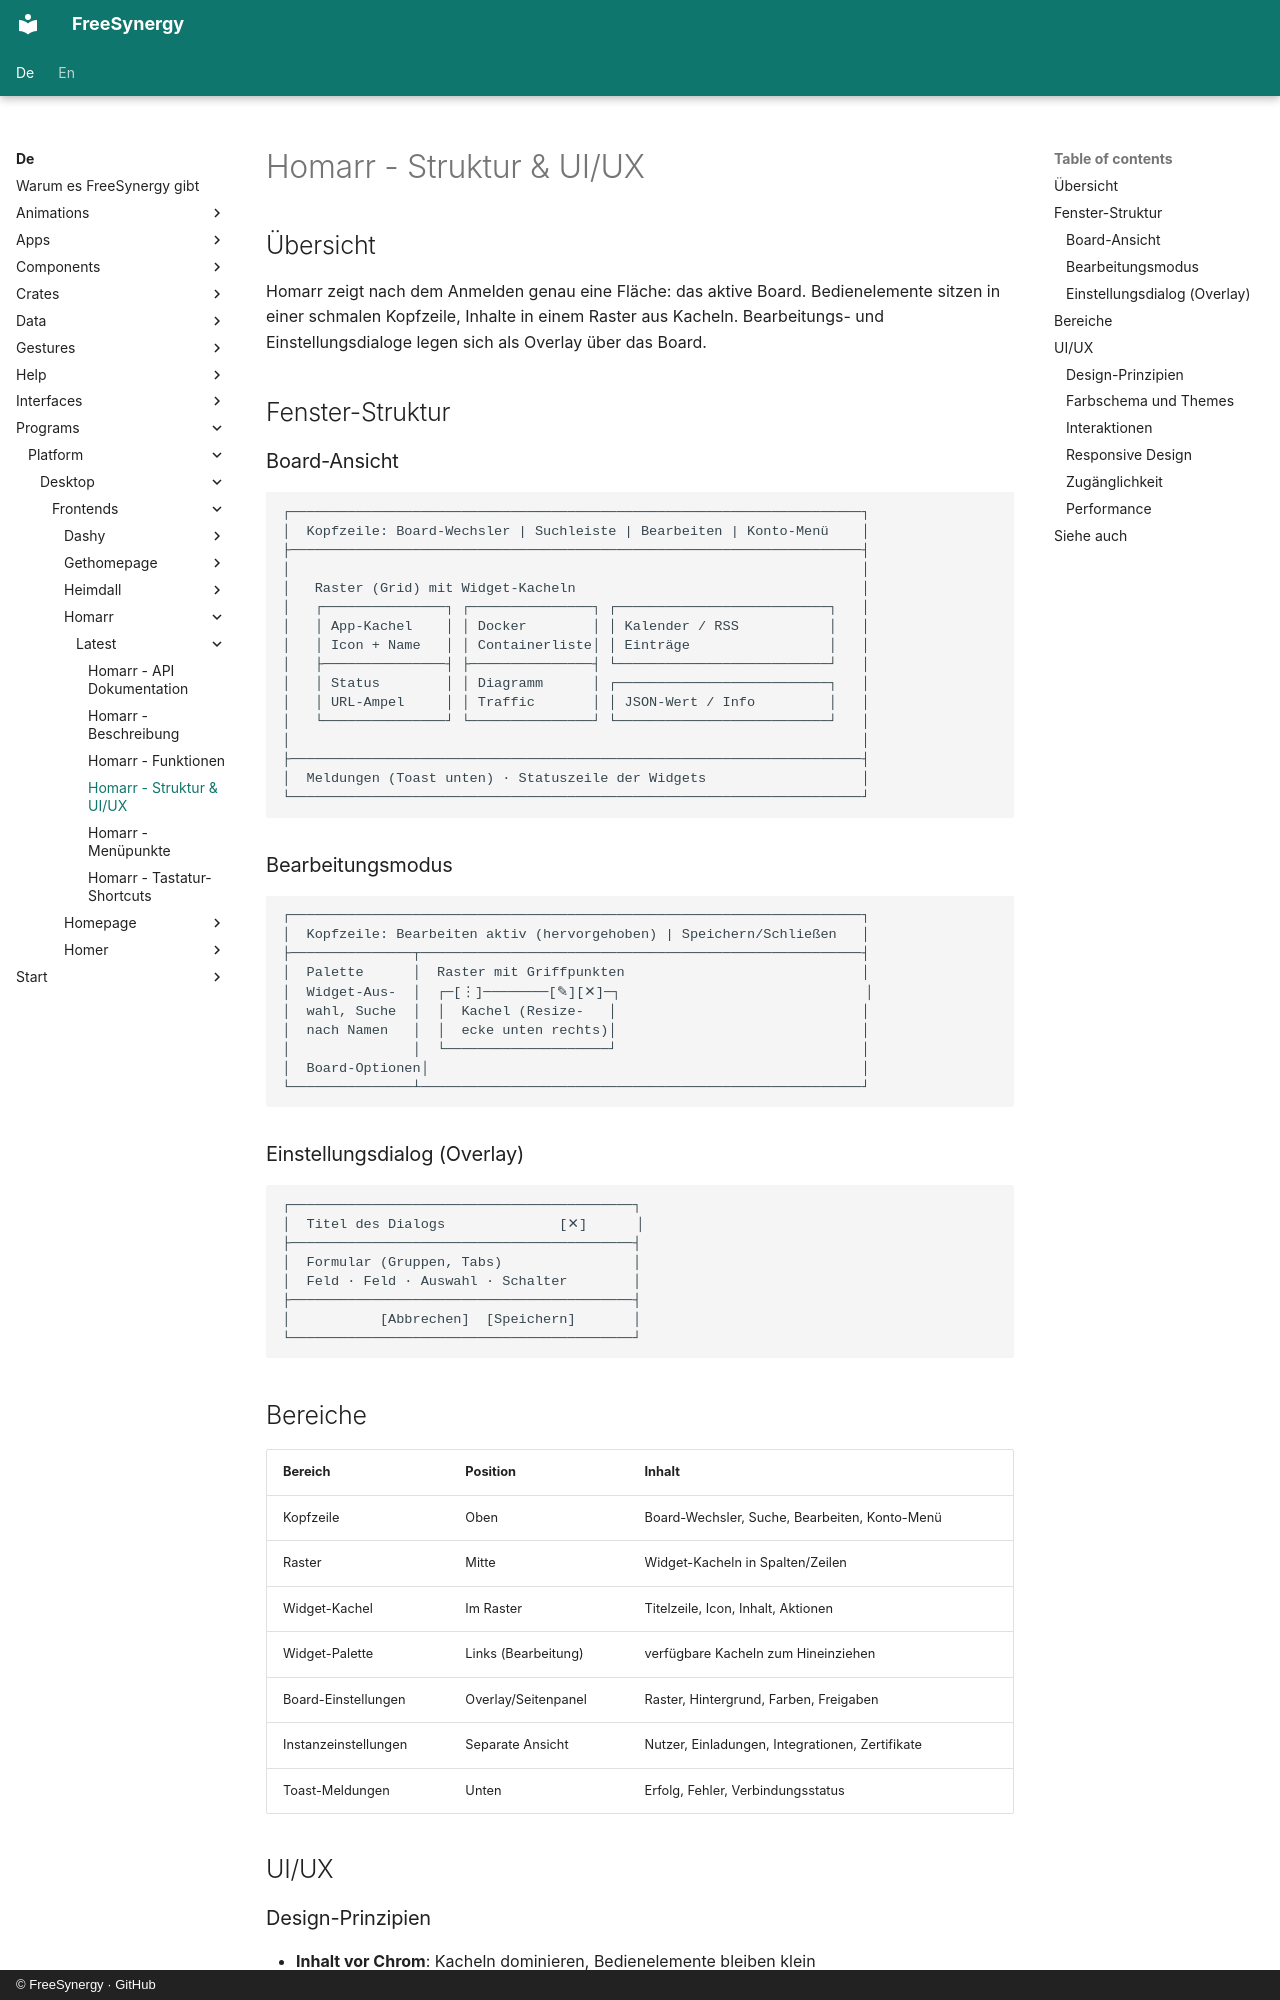

repository: FreeSynergy/fs-documentation · page: de/programs/platform/desktop/frontends/homarr/latest/layout/index.html · generator: mkdocs · copyright: © FreeSynergy · GitHub

# Homarr - Struktur & UI/UX

## Übersicht

Homarr zeigt nach dem Anmelden genau eine Fläche: das aktive Board. Bedienelemente sitzen in einer schmalen Kopfzeile, Inhalte in einem Raster aus Kacheln. Bearbeitungs- und Einstellungsdialoge legen sich als Overlay über das Board.

## Fenster-Struktur

### Board-Ansicht

```
┌──────────────────────────────────────────────────────────────────────┐
│  Kopfzeile: Board-Wechsler | Suchleiste | Bearbeiten | Konto-Menü    │
├──────────────────────────────────────────────────────────────────────┤
│                                                                      │
│   Raster (Grid) mit Widget-Kacheln                                   │
│   ┌───────────────┐ ┌───────────────┐ ┌──────────────────────────┐   │
│   │ App-Kachel    │ │ Docker        │ │ Kalender / RSS           │   │
│   │ Icon + Name   │ │ Containerliste│ │ Einträge                 │   │
│   ├───────────────┤ ├───────────────┤ └──────────────────────────┘   │
│   │ Status        │ │ Diagramm      │ ┌──────────────────────────┐   │
│   │ URL-Ampel     │ │ Traffic       │ │ JSON-Wert / Info         │   │
│   └───────────────┘ └───────────────┘ └──────────────────────────┘   │
│                                                                      │
├──────────────────────────────────────────────────────────────────────┤
│  Meldungen (Toast unten) · Statuszeile der Widgets                   │
└──────────────────────────────────────────────────────────────────────┘
```

### Bearbeitungsmodus

```
┌──────────────────────────────────────────────────────────────────────┐
│  Kopfzeile: Bearbeiten aktiv (hervorgehoben) | Speichern/Schließen   │
├───────────────┬──────────────────────────────────────────────────────┤
│  Palette      │  Raster mit Griffpunkten                             │
│  Widget-Aus-  │  ┌─[⋮]────────[✎][✕]─┐                              │
│  wahl, Suche  │  │  Kachel (Resize-   │                              │
│  nach Namen   │  │  ecke unten rechts)│                              │
│               │  └────────────────────┘                              │
│  Board-Optionen│                                                     │
└───────────────┴──────────────────────────────────────────────────────┘
```

### Einstellungsdialog (Overlay)

```
┌──────────────────────────────────────────┐
│  Titel des Dialogs              [✕]      │
├──────────────────────────────────────────┤
│  Formular (Gruppen, Tabs)                │
│  Feld · Feld · Auswahl · Schalter        │
├──────────────────────────────────────────┤
│           [Abbrechen]  [Speichern]       │
└──────────────────────────────────────────┘
```

## Bereiche

| Bereich | Position | Inhalt |
|---------|----------|--------|
| Kopfzeile | Oben | Board-Wechsler, Suche, Bearbeiten, Konto-Menü |
| Raster | Mitte | Widget-Kacheln in Spalten/Zeilen |
| Widget-Kachel | Im Raster | Titelzeile, Icon, Inhalt, Aktionen |
| Widget-Palette | Links (Bearbeitung) | verfügbare Kacheln zum Hineinziehen |
| Board-Einstellungen | Overlay/Seitenpanel | Raster, Hintergrund, Farben, Freigaben |
| Instanzeinstellungen | Separate Ansicht | Nutzer, Einladungen, Integrationen, Zertifikate |
| Toast-Meldungen | Unten | Erfolg, Fehler, Verbindungsstatus |

## UI/UX
